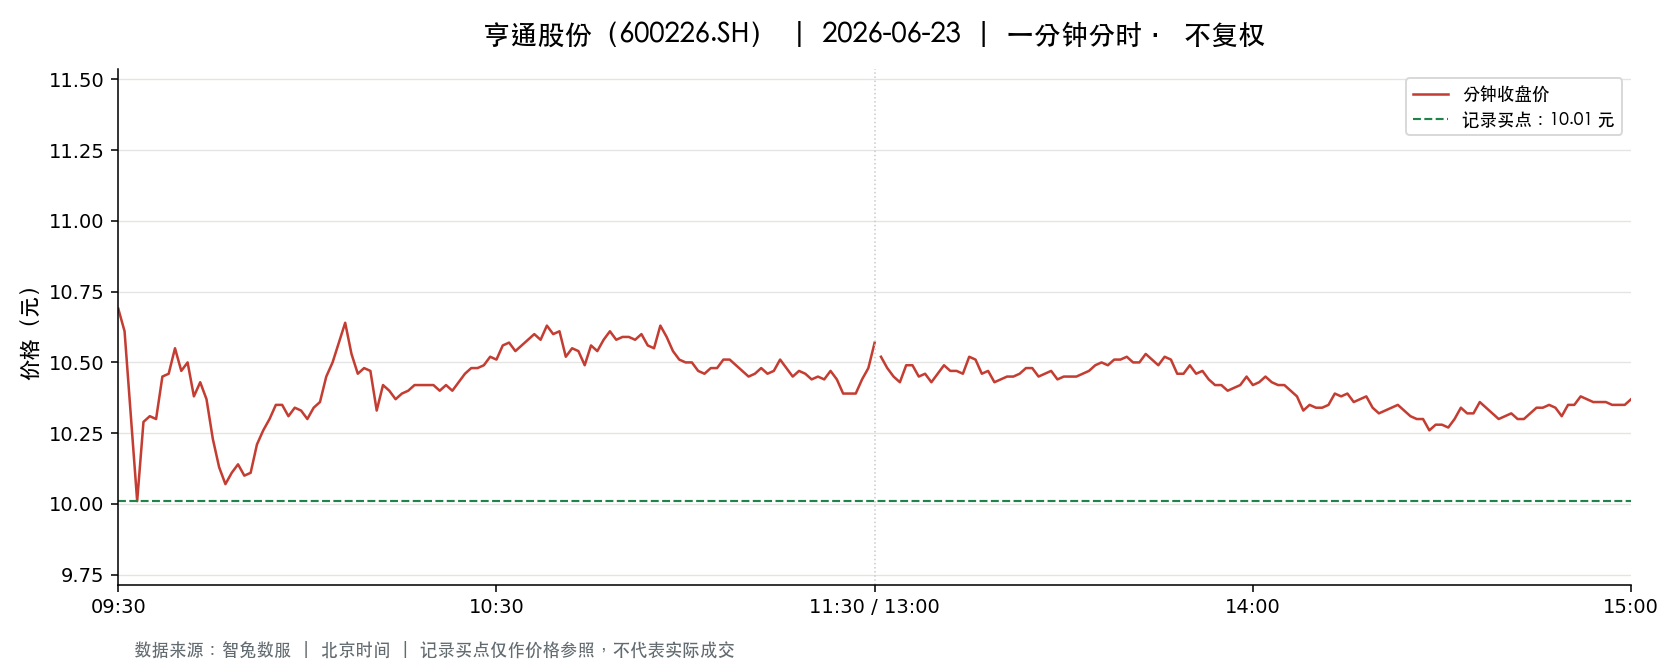

Values plotted in this chart, from the file beside it:
t, o, h, l, c, v, a, pc, sf
2026-06-23 09:30:00, 10.69, 10.69, 10.69, 10.69, 52552, 56178088, 10.58, 0.0
2026-06-23 09:31:00, 10.7, 10.77, 10.61, 10.61, 129401, 138022119, 10.69, 0.0
2026-06-23 09:32:00, 10.59, 10.61, 10.31, 10.31, 64434, 67844367, 10.61, 0.0
2026-06-23 09:33:00, 10.32, 10.32, 10.01, 10.01, 103183, 105378426, 10.31, 0.0
2026-06-23 09:34:00, 10.0, 10.29, 9.84, 10.29, 148117, 148399723, 10.01, 0.0
2026-06-23 09:35:00, 10.3, 10.44, 10.28, 10.31, 111080, 115080200, 10.29, 0.0
2026-06-23 09:36:00, 10.31, 10.33, 10.3, 10.3, 60632, 62525152, 10.31, 0.0
2026-06-23 09:37:00, 10.3, 10.45, 10.3, 10.45, 50908, 52635428, 10.3, 0.0
2026-06-23 09:38:00, 10.46, 10.55, 10.45, 10.46, 68278, 71662767, 10.45, 0.0
2026-06-23 09:39:00, 10.47, 10.56, 10.47, 10.55, 44924, 47309437, 10.46, 0.0
2026-06-23 09:40:00, 10.55, 10.55, 10.46, 10.47, 39799, 41803692, 10.55, 0.0
2026-06-23 09:41:00, 10.47, 10.54, 10.47, 10.5, 48802, 51248090, 10.47, 0.0
2026-06-23 09:42:00, 10.46, 10.49, 10.38, 10.38, 35727, 37285087, 10.5, 0.0
2026-06-23 09:43:00, 10.38, 10.45, 10.38, 10.43, 39008, 40640963, 10.38, 0.0
2026-06-23 09:44:00, 10.43, 10.43, 10.32, 10.37, 36903, 38272686, 10.43, 0.0
2026-06-23 09:45:00, 10.33, 10.33, 10.2, 10.23, 67152, 68701949, 10.37, 0.0
2026-06-23 09:46:00, 10.23, 10.26, 10.13, 10.13, 40307, 41093920, 10.23, 0.0
2026-06-23 09:47:00, 10.11, 10.13, 10.07, 10.07, 44417, 44852782, 10.13, 0.0
2026-06-23 09:48:00, 10.06, 10.12, 10.02, 10.11, 60315, 60762584, 10.07, 0.0
2026-06-23 09:49:00, 10.11, 10.14, 10.08, 10.14, 40743, 41153177, 10.11, 0.0
2026-06-23 09:50:00, 10.14, 10.14, 10.08, 10.1, 24479, 24732376, 10.14, 0.0
2026-06-23 09:51:00, 10.1, 10.16, 10.1, 10.11, 25753, 26079359, 10.1, 0.0
2026-06-23 09:52:00, 10.11, 10.23, 10.11, 10.21, 18897, 19182693, 10.11, 0.0
2026-06-23 09:53:00, 10.22, 10.26, 10.18, 10.26, 21982, 22455083, 10.21, 0.0
2026-06-23 09:54:00, 10.27, 10.35, 10.27, 10.3, 19326, 19920567, 10.26, 0.0
2026-06-23 09:55:00, 10.32, 10.35, 10.25, 10.35, 17377, 17913568, 10.3, 0.0
2026-06-23 09:56:00, 10.35, 10.38, 10.3, 10.35, 24520, 25354121, 10.35, 0.0
2026-06-23 09:57:00, 10.33, 10.33, 10.29, 10.31, 17208, 17759415, 10.35, 0.0
2026-06-23 09:58:00, 10.32, 10.35, 10.29, 10.34, 16124, 16637129, 10.31, 0.0
2026-06-23 09:59:00, 10.34, 10.35, 10.32, 10.33, 9880, 10212316, 10.34, 0.0
2026-06-23 10:00:00, 10.34, 10.36, 10.3, 10.3, 12161, 12570363, 10.33, 0.0
2026-06-23 10:01:00, 10.29, 10.38, 10.28, 10.34, 17331, 17920243, 10.3, 0.0
2026-06-23 10:02:00, 10.31, 10.37, 10.31, 10.36, 13107, 13550535, 10.34, 0.0
2026-06-23 10:03:00, 10.35, 10.45, 10.35, 10.45, 22427, 23294748, 10.36, 0.0
2026-06-23 10:04:00, 10.44, 10.54, 10.44, 10.5, 30905, 32486544, 10.45, 0.0
2026-06-23 10:05:00, 10.51, 10.57, 10.5, 10.57, 26642, 28051795, 10.5, 0.0
2026-06-23 10:06:00, 10.57, 10.65, 10.57, 10.64, 44094, 46799098, 10.57, 0.0
2026-06-23 10:07:00, 10.63, 10.63, 10.53, 10.53, 22433, 23726706, 10.64, 0.0
2026-06-23 10:08:00, 10.5, 10.5, 10.46, 10.46, 16207, 16994353, 10.53, 0.0
2026-06-23 10:09:00, 10.48, 10.5, 10.47, 10.48, 11176, 11719901, 10.46, 0.0
2026-06-23 10:10:00, 10.47, 10.49, 10.47, 10.47, 9083, 9514275, 10.48, 0.0
2026-06-23 10:11:00, 10.46, 10.46, 10.33, 10.33, 9209, 9579324, 10.47, 0.0
2026-06-23 10:12:00, 10.35, 10.43, 10.35, 10.42, 9215, 9578913, 10.33, 0.0
2026-06-23 10:13:00, 10.42, 10.42, 10.39, 10.4, 5347, 5561012, 10.42, 0.0
2026-06-23 10:14:00, 10.4, 10.4, 10.37, 10.37, 5252, 5451851, 10.4, 0.0
2026-06-23 10:15:00, 10.38, 10.39, 10.36, 10.39, 5160, 5356627, 10.37, 0.0
2026-06-23 10:16:00, 10.39, 10.41, 10.35, 10.4, 15738, 16329144, 10.39, 0.0
2026-06-23 10:17:00, 10.39, 10.42, 10.38, 10.42, 4283, 4455059, 10.4, 0.0
2026-06-23 10:18:00, 10.42, 10.44, 10.41, 10.42, 3204, 3340616, 10.42, 0.0
2026-06-23 10:19:00, 10.41, 10.43, 10.41, 10.42, 3265, 3403067, 10.42, 0.0
2026-06-23 10:20:00, 10.42, 10.43, 10.41, 10.42, 3424, 3567722, 10.42, 0.0
2026-06-23 10:21:00, 10.41, 10.41, 10.38, 10.4, 7690, 7993936, 10.42, 0.0
2026-06-23 10:22:00, 10.4, 10.42, 10.4, 10.42, 4326, 4499561, 10.4, 0.0
2026-06-23 10:23:00, 10.41, 10.41, 10.4, 10.4, 4159, 4326697, 10.42, 0.0
2026-06-23 10:24:00, 10.4, 10.44, 10.38, 10.43, 10119, 10523719, 10.4, 0.0
2026-06-23 10:25:00, 10.44, 10.46, 10.42, 10.46, 4761, 4970142, 10.43, 0.0
2026-06-23 10:26:00, 10.48, 10.48, 10.47, 10.48, 5100, 5344097, 10.46, 0.0
2026-06-23 10:27:00, 10.48, 10.5, 10.47, 10.48, 4546, 4764247, 10.48, 0.0
2026-06-23 10:28:00, 10.48, 10.49, 10.47, 10.49, 6137, 6429665, 10.48, 0.0
2026-06-23 10:29:00, 10.5, 10.52, 10.48, 10.52, 11539, 12110066, 10.49, 0.0
... 181 more rows
